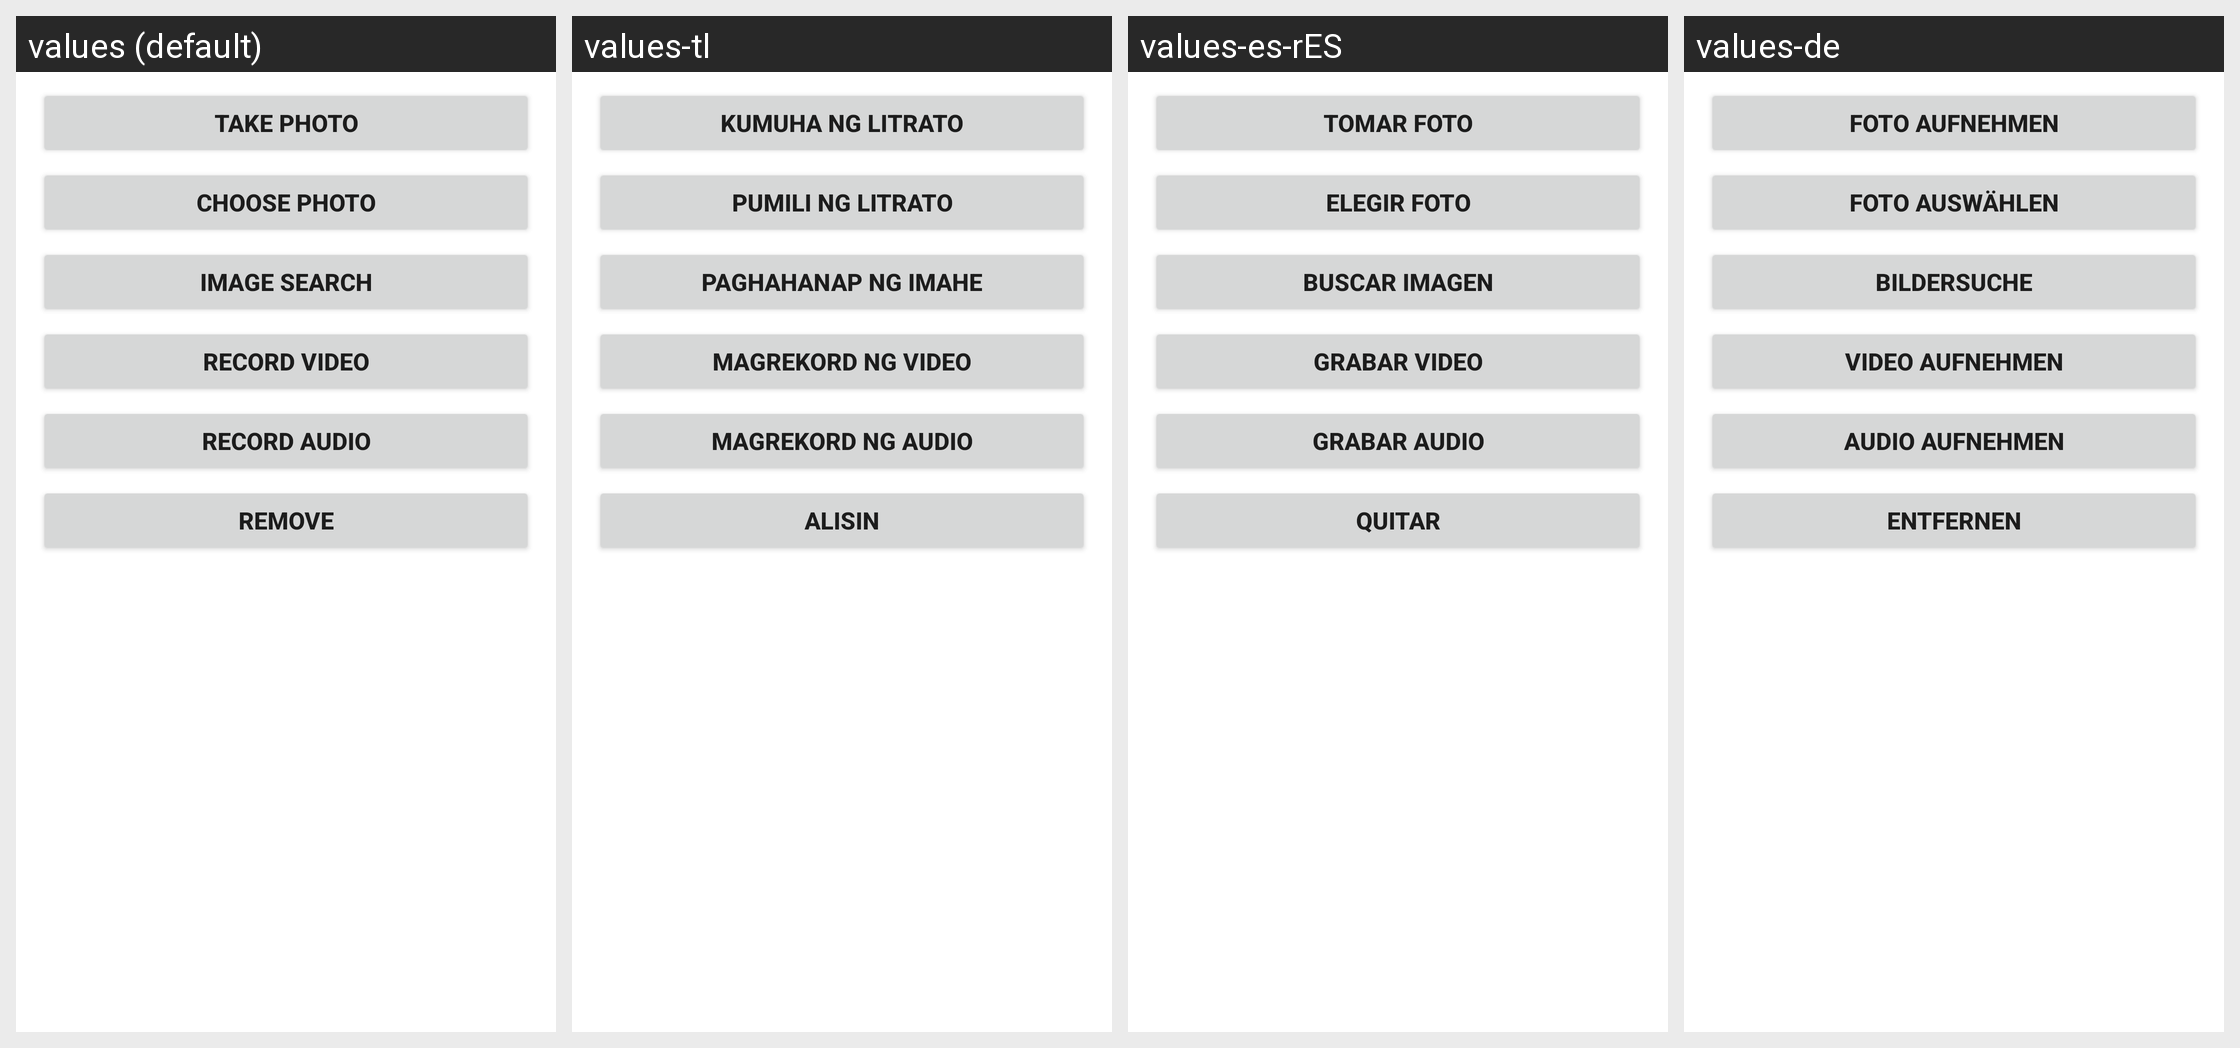

Translations of the strings shown on this Android screen, per locale in the grid:
Android screen res/layout/orca_media_choice_dialog.xml rendered under 4 locales, left to right: values (default), values-tl, values-es-rES, values-de. Device: Nexus 5 (rendered at 1080×1920; each locale shown at half size, 540×960, under a caption strip naming it); theme Theme.MaterialComponents.DayNight.NoActionBar.
Other locales in the repository, not shown: values-af, values-ar, values-cs, values-da, values-el, values-es, values-fi, values-fr, values-id, values-it, values-ja, values-ko, values-ms, values-nb, values-nl, values-pl, values-pt, values-pt-rPT, values-ru, values-sv, values-th, values-tr, values-zh-rCN, values-zh-rHK, values-zh-rTW.
Strings drawn on this screen, with the default value and each locale's value (text and hints the layout hard-codes, and strings that could not be matched under every locale, appear in the picture but are not listed):

photo_dialog_choose_photo
  values: Choose Photo
  values-tl: Pumili ng Litrato
  values-es-rES: Elegir foto
  values-de: Foto auswählen

photo_dialog_record_audio
  values: Record Audio
  values-tl: Magrekord ng Audio
  values-es-rES: Grabar audio
  values-de: Audio aufnehmen
